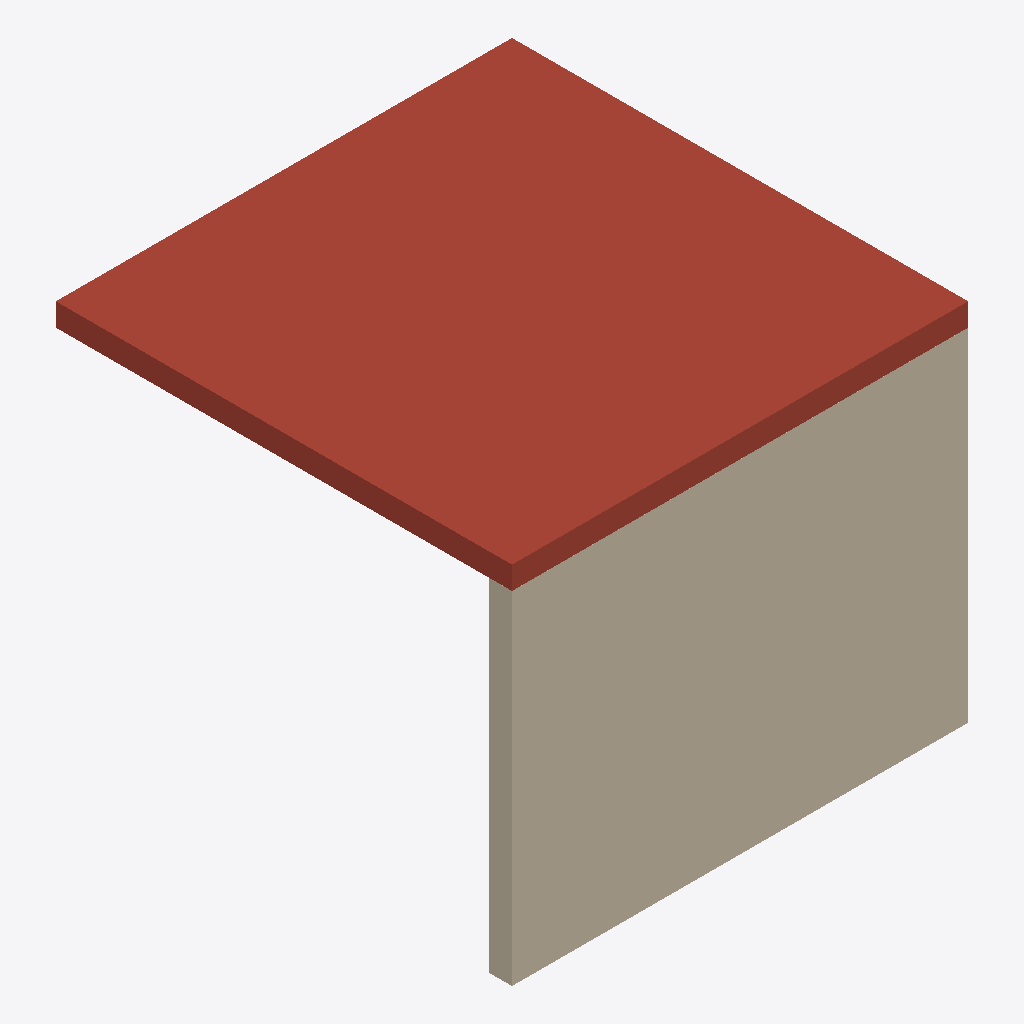
Isometric view of an IFC building model (IFC-SPF (STEP), schema IFC2X3, length unit millimetre), seen from the south-west, elements coloured by IFC class: 1 roof (red-brown), 1 wall (beige).
Extent 4.0 m × 4.0 m × 3.2 m (x, y, z). Storeys (1): Ground at 0.00 m. Elements (2): 1 IfcSlab, 1 IfcWallStandardCase.

HEADER;
FILE_DESCRIPTION(('ViewDefinition [CoordinationView]'),'2;1');
FILE_NAME('reinforced-wall.ifc','2026-10-12T12:00:00',('BombCAD'),('BombCAD'),'hand-written','BombCAD','');
FILE_SCHEMA(('IFC2X3'));
ENDSEC;
DATA;
#112=IFCPROJECT('2Jo69Ck7R4Btr8UBs7FS7o',$,'Reinforced wall',$,$,$,$,(#105),#111);
#114=IFCSITE('0S5HbrIFdNDOlC87Q$sexw',$,'Site',$,$,#113,$,$,.ELEMENT.,$,$,$,$,$);
#116=IFCBUILDING('2cVNVAc$hva9FrLhJ_r59e',$,'Building',$,$,#115,$,$,.ELEMENT.,$,$,$);
#118=IFCBUILDINGSTOREY('2i$w8BYy87dvani2xjLE$7',$,'Ground',$,$,#117,$,$,.ELEMENT.,0.0);
#139=IFCSLAB('0XkLjSgSOUpTP$j33ZyXOi',$,'Roof slab',$,$,#133,#138,$,.ROOF.);
#131=IFCWALLSTANDARDCASE('2yFE_xzzdAIDhXzK2QkI3c',$,'Wall',$,$,#125,#130,$);
ENDSEC;
